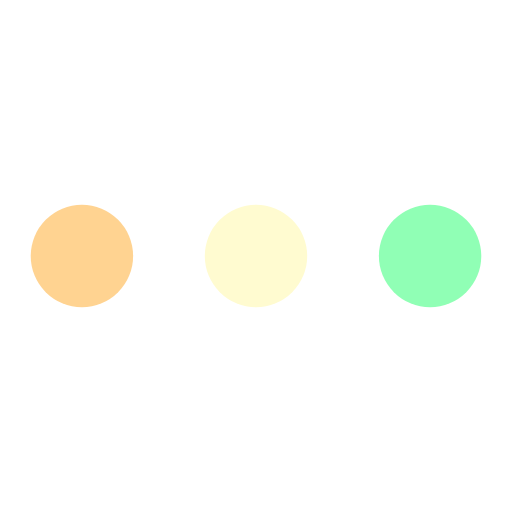
t = 0.00 s
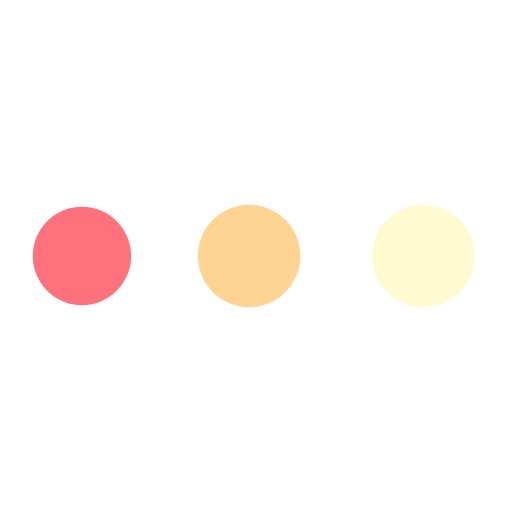
t = 0.19 s
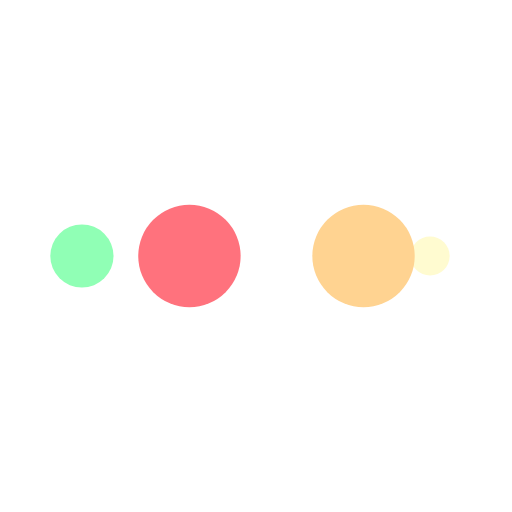
t = 0.31 s
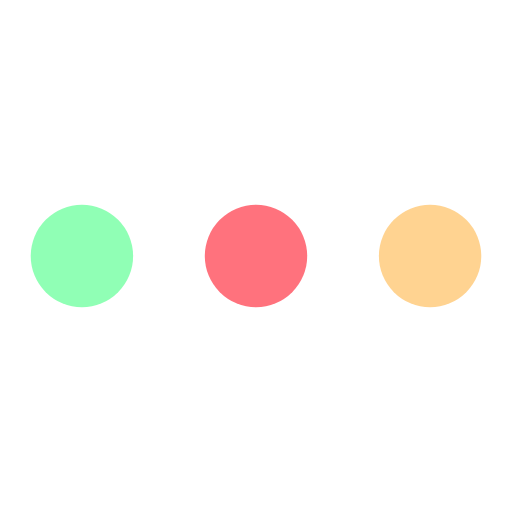
t = 0.50 s
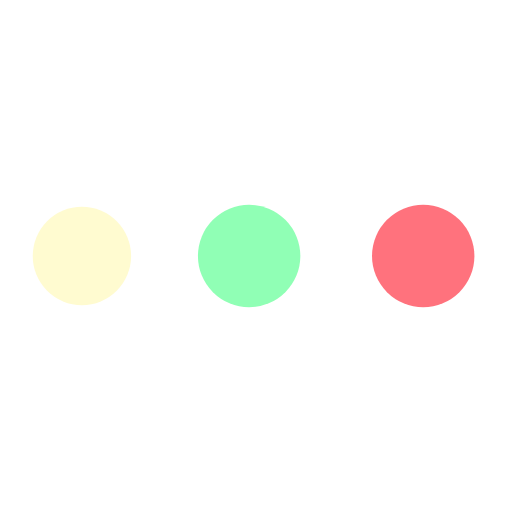
t = 0.69 s
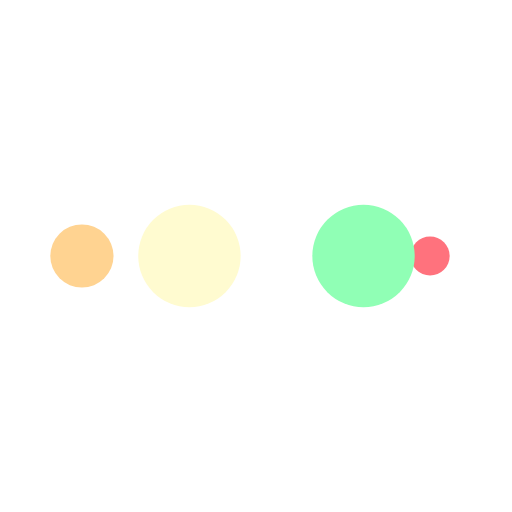
t = 0.81 s

The animated SVG that drew these frames (rendered in a browser with its animation timeline set to each time). Animation: 10 SMIL elements (animate=10); one cycle of 1.00 s, repeats indefinitely.

<svg width="200" height="200" xmlns="http://www.w3.org/2000/svg" viewBox="0 0 100 100" preserveAspectRatio="xMidYMid" class="lds-ellipsis" style="background:0 0"><circle cx="84" cy="50" r="0" fill="#90ffb5"><animate attributeName="r" values="10;0;0;0;0" keyTimes="0;0.25;0.5;0.75;1" keySplines="0 0.5 0.5 1;0 0.5 0.5 1;0 0.5 0.5 1;0 0.5 0.5 1" calcMode="spline" dur="1s" repeatCount="indefinite" begin="0s"/><animate attributeName="cx" values="84;84;84;84;84" keyTimes="0;0.25;0.5;0.75;1" keySplines="0 0.5 0.5 1;0 0.5 0.5 1;0 0.5 0.5 1;0 0.5 0.5 1" calcMode="spline" dur="1s" repeatCount="indefinite" begin="0s"/></circle><circle cx="84" cy="50" r=".118" fill="#fffbd0"><animate attributeName="r" values="0;10;10;10;0" keyTimes="0;0.25;0.5;0.75;1" keySplines="0 0.5 0.5 1;0 0.5 0.5 1;0 0.5 0.5 1;0 0.5 0.5 1" calcMode="spline" dur="1s" repeatCount="indefinite" begin="-0.5s"/><animate attributeName="cx" values="16;16;50;84;84" keyTimes="0;0.25;0.5;0.75;1" keySplines="0 0.5 0.5 1;0 0.5 0.5 1;0 0.5 0.5 1;0 0.5 0.5 1" calcMode="spline" dur="1s" repeatCount="indefinite" begin="-0.5s"/></circle><circle cx="83.598" cy="50" r="10" fill="#ffd391"><animate attributeName="r" values="0;10;10;10;0" keyTimes="0;0.25;0.5;0.75;1" keySplines="0 0.5 0.5 1;0 0.5 0.5 1;0 0.5 0.5 1;0 0.5 0.5 1" calcMode="spline" dur="1s" repeatCount="indefinite" begin="-0.25s"/><animate attributeName="cx" values="16;16;50;84;84" keyTimes="0;0.25;0.5;0.75;1" keySplines="0 0.5 0.5 1;0 0.5 0.5 1;0 0.5 0.5 1;0 0.5 0.5 1" calcMode="spline" dur="1s" repeatCount="indefinite" begin="-0.25s"/></circle><circle cx="49.598" cy="50" r="10" fill="#ff727d"><animate attributeName="r" values="0;10;10;10;0" keyTimes="0;0.25;0.5;0.75;1" keySplines="0 0.5 0.5 1;0 0.5 0.5 1;0 0.5 0.5 1;0 0.5 0.5 1" calcMode="spline" dur="1s" repeatCount="indefinite" begin="0s"/><animate attributeName="cx" values="16;16;50;84;84" keyTimes="0;0.25;0.5;0.75;1" keySplines="0 0.5 0.5 1;0 0.5 0.5 1;0 0.5 0.5 1;0 0.5 0.5 1" calcMode="spline" dur="1s" repeatCount="indefinite" begin="0s"/></circle><circle cx="16" cy="50" r="9.882" fill="#90ffb5"><animate attributeName="r" values="0;0;10;10;10" keyTimes="0;0.25;0.5;0.75;1" keySplines="0 0.5 0.5 1;0 0.5 0.5 1;0 0.5 0.5 1;0 0.5 0.5 1" calcMode="spline" dur="1s" repeatCount="indefinite" begin="0s"/><animate attributeName="cx" values="16;16;16;50;84" keyTimes="0;0.25;0.5;0.75;1" keySplines="0 0.5 0.5 1;0 0.5 0.5 1;0 0.5 0.5 1;0 0.5 0.5 1" calcMode="spline" dur="1s" repeatCount="indefinite" begin="0s"/></circle></svg>
